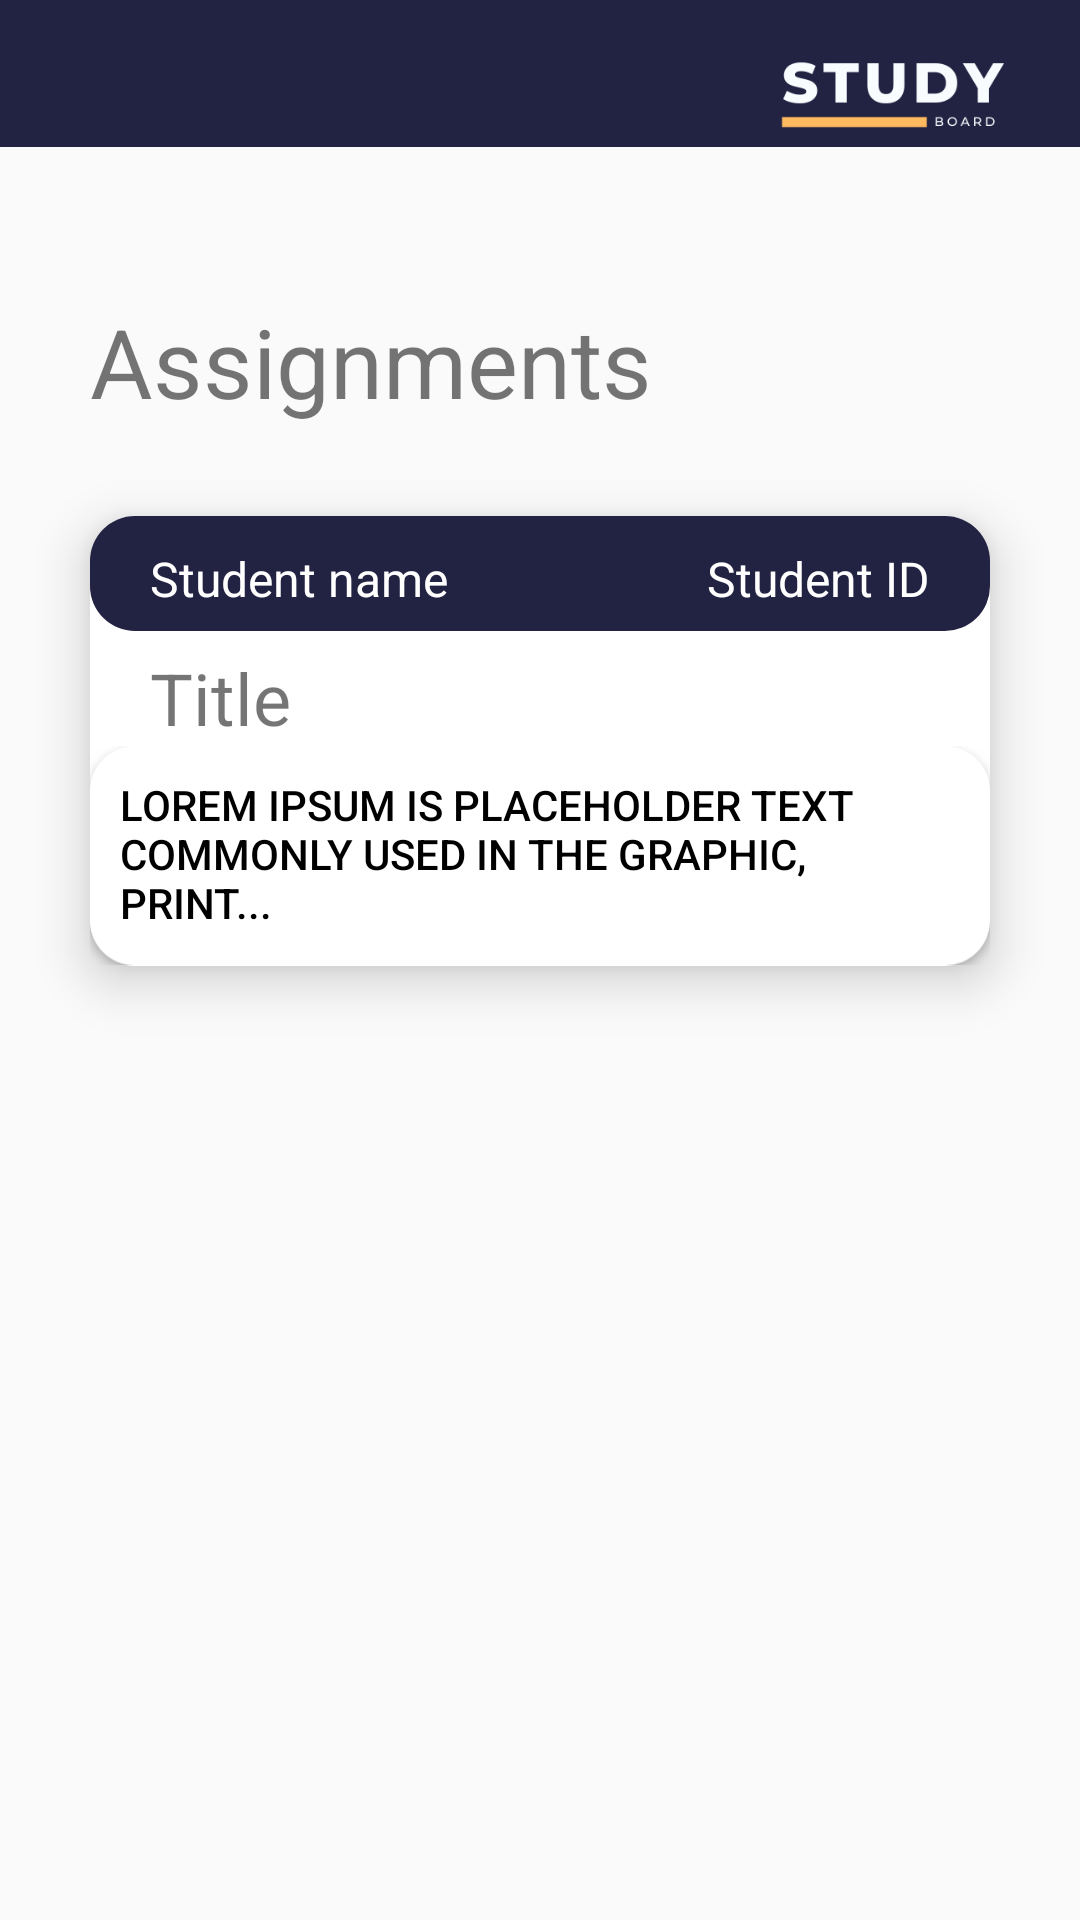

Write the Android layout XML for this screen, with the resource values it uses.
<!-- AndroidManifest.xml: application theme Theme.Final_project_y -->
<!-- res/layout/assignment_tr_page.xml -->
<?xml version="1.0" encoding="utf-8"?>
<LinearLayout xmlns:android="http://schemas.android.com/apk/res/android"
    android:orientation="vertical"
    android:layout_width="match_parent"
    android:layout_height="match_parent">

    /************nav bar*******************/
    <LinearLayout
        android:layout_width="match_parent"
        android:layout_height="0dp"
        android:layout_weight="1"
        android:background="@color/my_dark_blue">
        <ImageView
            android:id="@+id/back_to_inside_group_page"
            android:layout_width="40dp"
            android:layout_height="40dp"
            android:src="@drawable/left_arrow_48_white"
            android:layout_marginStart="20dp"
            android:layout_marginTop="10dp"/>
        <View
            android:layout_width="0dp"
            android:layout_height="match_parent"
            android:layout_weight="1"/>
        <ImageView
            android:id="@+id/logo"
            android:layout_width="80dp"
            android:layout_height="40dp"
            android:src="@drawable/logo_dark"
            android:layout_marginTop="10dp"
            android:layout_marginEnd="20dp"/>
    </LinearLayout>
    /*/////////////end nav bar//////////////*/


    <LinearLayout
        android:layout_width="match_parent"
        android:layout_height="0dp"
        android:layout_weight="12"
        android:orientation="vertical">
        <TextView
            android:layout_width="wrap_content"
            android:layout_height="wrap_content"
            android:text="Assignments"
            android:textSize="32dp"
            android:layout_marginTop="50dp"
            android:layout_marginStart="30dp"
            android:layout_marginBottom="30dp"
            />

        /***********card**************/
        <LinearLayout
            android:layout_width="match_parent"
            android:layout_height="150dp"
            android:layout_marginStart="30dp"
            android:layout_marginEnd="30dp"
            android:layout_marginBottom="30dp"
            android:orientation="vertical"
            android:background="@drawable/white_radius_background"
            android:elevation="10dp"
            >
            <LinearLayout
                android:layout_width="match_parent"
                android:layout_height="0dp"
                android:layout_weight="1"
                android:background="@drawable/dark_blue_radius_background">
                <TextView
                    android:id="@+id/text_view_stu_name"
                    android:layout_width="0dp"
                    android:layout_weight="2"
                    android:layout_height="wrap_content"
                    android:text="Student name"
                    android:textSize="16dp"
                    android:textColor="@color/white"
                    android:layout_marginTop="10dp"
                    android:layout_marginStart="20dp"/>
                <View
                    android:layout_width="0dp"
                    android:layout_weight="0.5"
                    android:layout_height="wrap_content"/>
                <TextView
                    android:id="@+id/text_view_stu_id"
                    android:layout_width="0dp"
                    android:layout_weight="2"
                    android:layout_height="wrap_content"
                    android:text="Student ID"
                    android:textSize="16dp"
                    android:textColor="@color/white"
                    android:layout_marginTop="10dp"
                    android:gravity="right"
                    android:layout_marginEnd="20dp"/>
            </LinearLayout>
            <LinearLayout
                android:layout_width="match_parent"
                android:layout_height="0dp"
                android:layout_weight="1">
                <TextView
                    android:id="@+id/text_view_assignment_tr_title"
                    android:layout_width="match_parent"
                    android:layout_height="wrap_content"
                    android:text="Title"
                    android:textSize="24dp"
                    android:layout_marginStart="20dp"
                    android:layout_marginEnd="20dp"
                    android:layout_marginTop="6dp"/>
            </LinearLayout>

            <LinearLayout
                android:layout_width="match_parent"
                android:layout_height="0dp"
                android:layout_weight="1.9"
                android:orientation="vertical">

                <Button
                    android:id="@+id/btn_open_assignment"
                    android:layout_width="match_parent"
                    android:layout_height="match_parent"
                    android:text="Lorem ipsum is placeholder text commonly used in the graphic, print..."
                    android:background="@drawable/white_radius_background"
                    android:textSize="14dp"
                    android:textColor="@color/black"
                    android:elevation="20dp"
                    android:padding="10dp"
                    android:gravity="top"
                    />
            </LinearLayout>

        </LinearLayout>
        /*////////end card/////////*/




    </LinearLayout>

</LinearLayout>
<!-- resources referenced by this layout -->
<resources>
  <color name="black">#FF000000</color>
  <color name="my_dark_blue">#222242</color>
  <color name="white">#FFFFFFFF</color>
  <!-- drawable dark_blue_radius_background (drawable) -->
  <?xml version="1.0" encoding="utf-8"?>
  <shape xmlns:android="http://schemas.android.com/apk/res/android"    android:shape="rectangle">
      <solid android:color="@color/my_dark_blue" />
      <corners android:radius="15dp" />
  
  </shape>
  <!-- drawable logo_dark: png bitmap (drawable-v24, 7380 bytes) -->
  <!-- drawable white_radius_background (drawable) -->
  <?xml version="1.0" encoding="utf-8"?>
  <shape xmlns:android="http://schemas.android.com/apk/res/android"    android:shape="rectangle">
      <solid android:color="@color/white" />
      <corners android:radius="15dp" />
  
  </shape>
  <style name="Theme.Final_project_y" parent="Theme.AppCompat.DayNight.DarkActionBar">
          
          <item name="colorPrimary">@color/purple_500</item>
          <item name="colorPrimaryVariant">@color/purple_700</item>
          <item name="colorOnPrimary">@color/white</item>
          
          <item name="colorSecondary">@color/teal_200</item>
          <item name="colorSecondaryVariant">@color/teal_700</item>
          <item name="colorOnSecondary">@color/black</item>
          
          <item name="android:statusBarColor" tools:targetApi="l">?attr/colorPrimaryVariant</item>
          
      </style>
  <color name="purple_500">#222242</color>
  <color name="purple_700">#2A3D6C </color>
  <color name="teal_200">#2A3D6C</color>
  <color name="teal_700">#2A3D6C</color>
</resources>
